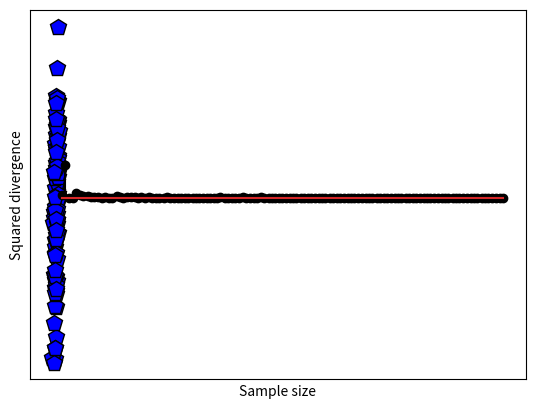

Python code for this plot:
# import libraries
import matplotlib.pyplot as plt
import numpy as np

## simulate data

# data simulation parameters
N = 100  # number of samples
r = .6   # desired correlation coefficient

# start with random numbers
x = np.random.randn(N)
y = np.random.randn(N)

# impose the correlation on y
y = x*r + y*np.sqrt(1-r**2)

# plot the data
plt.plot(x,y,'kp',markerfacecolor='b',markersize=12)
plt.xlabel('Variable X')
plt.ylabel('Variable Y')
plt.xticks([])
plt.yticks([])
plt.show()

## compute the empirical correlation

empR = np.corrcoef(x,y)

print('Desired r=%g, empirical r=%g'%(r,empR[0,1]))

## Test the errors as a function of N

# range of sample sizes
Ns = np.round( np.linspace(5,400,123) ).astype(int)

# theoretical correlation coefficient (fixed)
r = .6

# initialize
corrs = np.zeros(len(Ns))

# run the experiment!
for ni in range(len(Ns)):
    x = np.random.randn(Ns[ni])
    y = x*r + np.random.randn(Ns[ni])*np.sqrt(1-r**2)
    corrs[ni] = (r-np.corrcoef(x,y)[0,1])**2
    

plt.stem(Ns,corrs,'ko-')
plt.xlabel('Sample size')
plt.ylabel('Squared divergence')
plt.show()